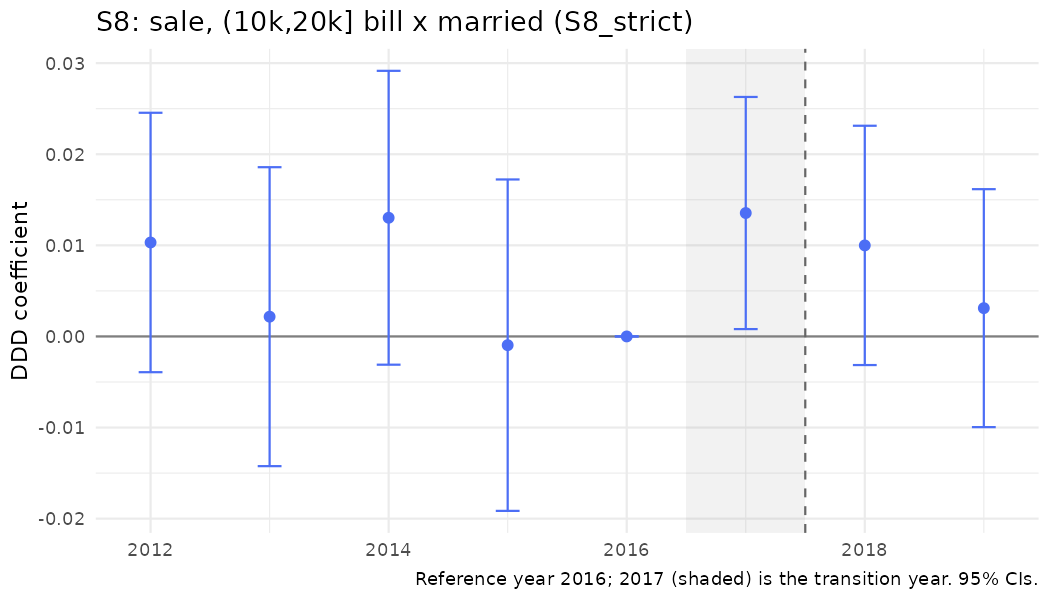

The data file committed next to this chart (first rows):
year, coef, se
2012, 0.01031, 0.007264
2013, 0.002169, 0.008371
2014, 0.01303, 0.008228
2015, -0.0009591, 0.00928
2016, 0, 0
2017, 0.01355, 0.0065
2018, 0.009992, 0.006701
2019, 0.003105, 0.006663
